pico-8 play session: no input (idle)

[t = 2 s] idle ~2s (no d-pad/buttons)
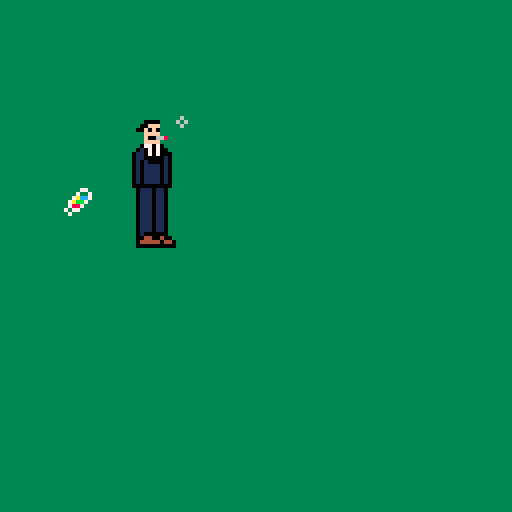
[t = 6 s] idle ~6s (no d-pad/buttons)
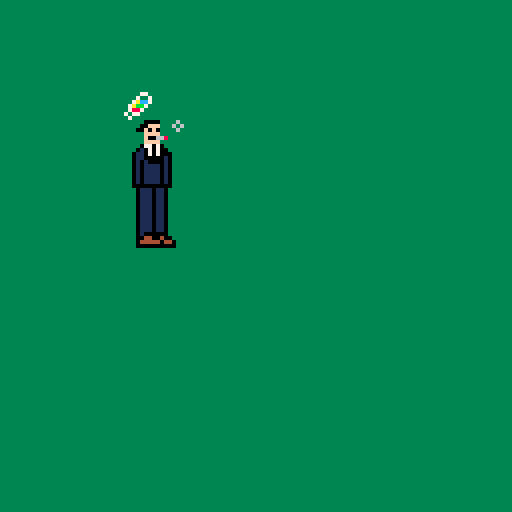
[t = 8 s] idle ~8s (no d-pad/buttons)
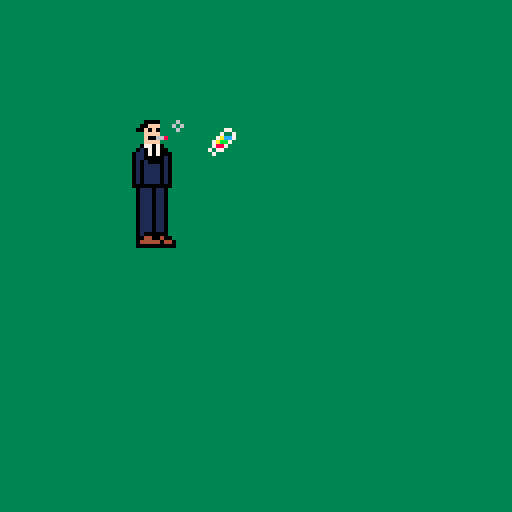

pico-8 cartridge
version 41
__lua__
--this is a heavy story game--
--made by eastern_magician--
function _init()
	palt(0, false)
	palt(14, true)
	interval=5
	x=30 y=30 f = false sp = 1 leg=33
	sec = 0
	hand=0
	legcheck = false
	smoke=0
	fp=0
	
	cola={
		zpush=0,
		xpush=0,
		mx=8,
		mxn=20,
		num=0,
		r=20,
		av=0.03,
		theta=0,
		group={}
	}
	
	for i=1,cola.mxn do
			cola.group[i]=0
	end

	t=0

end

function leg_change()
	if (sec%interval==0) then
		if (leg==33) then 
			leg = 35 legcheck=true
			return
		end
		if (leg==37) then 
			leg = 35 legcheck=false
			return
		end
		if (leg==35) then 
			if (legcheck) then
				leg=37
			else
				leg=33
			end
		end
	end
end

function update_smoke()
	if (sec%interval==0) then
		smoke+=1
		if (smoke==3) then
			smoke=0
		end
	end
end

function throw_cola()
	if (cola.num>0) then
		ii=true
		ij=0
		while ii do
			ij=ij+1
			if cola.group[ij]==0 then
				ii=false
			end
		end
		cola.group[ij]={
			x=x+5+cola.r*cos(cola.theta),
			y=y+12+cola.r*sin(cola.theta),
			vx=5*(1-2*fp),
			vy=0,
			dir=0
		}
		cola.num=cola.num-1
		cola.theta=cola.theta+1/cola.mx
	end
end

function _update()
	move=false
	sec+=1
	update_smoke()
	cola.theta=cola.theta+cola.av
	
	if (sec==60) then sec=0 end

	if btn(🅾️) then
	 if  cola.num<cola.mx and cola.zpush==1 then
			cola.num=cola.num+1
			sfx(3,3)
		end
		cola.zpush=0
	else
			cola.zpush=1
	end
	if btn(❎) then
		if cola.xpush==1 then
			throw_cola()
		end
		cola.xpush=0
	else
		cola.xpush=1
	end

	if (btn(⬆️)) then 
		y-=1 
		move=true
		if (btn(⬇️)) then
			move=false
		end
	end
	if (btn(⬇️)) then 
		y+=1 
		move=true
		if (btn(⬆️)) then
			move=false
		end
	end
	if (btn(➡️)) then 
		move=true
		if (btn(⬅️)) then
			move=false
			leg=33
			return
		end
		x+=1 
		f = false
		fp=0
		hand = 0
	end
	if (btn(⬅️)) then 
		move=true
		x-=1
		f = true
		fp=1
		hand = 1
	end
	if (move) then leg_change()
	else leg=33
	end
	for i=1,cola.mxn do
		if not ( cola.group[i] ==0) then
			cola.group[i].x=cola.group[i].x+cola.group[i].vx
			cola.group[i].y=cola.group[i].y+cola.group[i].vy
			cola.group[i].dir=(cola.group[i].dir+1)%4
			if cola.group[i].x^2+cola.group[i].y^2>1000000 then
				cola.group[i]=0
			end
		end			  
	end
end

function bl(x)
	if x==0 then
		return false
	else
		return true
	end
end

function _draw()
	cls(3)
	--music--
	if (t==0) then
		sfx(0,0)
		sfx(1,1)
	end
	if (t==128) then
		sfx(0,0)
		sfx(2,2)
	end
	t=(t+1)%256
	
	spr(sp, x, y, 2, 2, f, false)
	spr(leg, x, y+16, 2, 2, f, false)
	spr(16,x+8-(hand*11)-smoke*hand*2+smoke,y-smoke)
	if cola.num>0 then
		for i=0,cola.num-1 do
		
		 rot=cola.theta+1/cola.mx*i
		 
			spr(
				32,
				x+5+cola.r*cos(rot),
				y+12+cola.r*sin(rot),
				1,
				1
			)
		end
	end
	for i=1,cola.mxn do
		if not ( cola.group[i] ==0) then
		
			cd_short=cola.group[i].dir
			
			spr(
				32,
				cola.group[i].x,
				cola.group[i].y,
				1,
				1,
				bl(cd_short%2),
				bl((cd_short-cd_short%2)/2)
				)
		end
	end	
	
end
__gfx__
eeeeeeeeeeeeee0000eeeeee00eeeeeeeeeeeeeeeeeeeeeeeeeeeeeeeeeeeeeeeeeeeeeeeeeeeeeeeeeeeeeeeeeeeeeeeeeeeeeeeeeeeeeeeeeeeeeeeeeeeeee
eeeeeeeeeeeee00fffeeeeeeffeeeeeeeeeeeeeeeeeeeeeeeeeeeeeeeeeeeeeeeeeeeeeeeeeeeeeeeeeee8eeee8eeeeeeeeeeeeeeeeeeeeeeeeeeeeeeeeeeeee
ee7ee7eeeeee00f0f0eeeeeef0eeeeeeeeeeeeeeeeeeeeeeeeeeeeeeeeeeeeeeeeeeeeeeeeeeeeeeeeee44eeee44eeeeeeeeeeeeeeeeeeeeeeeeeeeeeeeeeeee
eee77eeeeeeeeeffffeeeeeeffeeeeeeeeeeeeeeeeeeeeeeeeeeeeeeeeeeeeeeeeeeeeeeeeeeeeeeeeeee44ee44eeeeeeeeeeeeeeeeeeeeeeeeeeeeeeeeeeeee
eee77eeeeeeeeef00668eeee0668eeeeeeeeeeeeeeeeeeeeeeeeeeeeeeeeeeeeeeeeeeeeeeeeeeeeeee484eeee484eeeeeeeeeeeeeeeeeeeeeeeeeeeeeeeeeee
ee7ee7eeeeeeeeffffeeeeeeffeeeeeeeeeeeeeeeeeeeeeeeeeeeeeeeeeeeeeeeeeeeeeeeeeeeeeeeeee448ee844eeeeeeeeeeeeeeeeeeeeeeeeeeeeeeeeeeee
eeeeeeeeeeeee077070eeeee070eeeeeeeeeeeeeeeeeeeeeeeeeeeeeeeeeeeeeeeeeeeeeeeeeeeeeeeeee84ee48eeeeeeeeeeeeeeeeeeeeeeeeeeeeeeeeeeeee
eeeeeeeeeeee01070700eeee0700eeeeeeeeeeeeeeeeeeeeeeeeeeeeeeeeeeeeeeeeeeeeeeeeeeeeeeeeee4444eeeeeeeeeeeeeeeeeeeeeeeeeeeeeeeeeeeeee
eeeeeeeeeee0110707000eee07000eeeeeeeeeeeeeeeeeeeeeeeeeeeeeeeeeeeeeeeeeeeeeeeeeeeeeeee334433eeeeeeeeeeeeeeeeeeeeeeeeeeeeeeeeeeeee
eeeee6eeeee0110000010eee00010eeeeeeeeeeeeeeeeeeeeeeeeeeeeeeeeeeeeeeeeeeeeeeeeeeeeeee34444443eeeeeeeeeeeeeeeeeeeeeeeeeeeeeeeeeeee
eeee6e6eeee0101000010eee01010eeeeeeeeeeeeeeeeeeeeeeeeeeeeeeeeeeeeeeeeeeeeeeeeeeeeee3343333433eeeeeeeeeeeeeeeeeeeeeeeeeeeeeeeeeee
eeeee6eeeee0101111010eee11010eeeeeeeeeeeeeeeeeeeeeeeeeeeeeeeeeeeeeeeeeeeeeeeeeeeee333333333333eeeeeeeeeeeeeeeeeeeeeeeeeeeeeeeeee
eeeeeeeeeee0101111010eee11010eeeeeeeeeeeeeeeeeeeeeeeeeeeeeeeeeeeeeeeeeeeeeeeeeeeee337733337733eeeeeeeeeeeeeeeeeeeeeeeeeeeeeeeeee
eeeeeeeeeee0101111010eee11010eeeeeeeeeeeeeeeeeeeeeeeeeeeeeeeeeeeeeeeeeeeeeeeeeeee33377333377333eeeeeeeeeeeeeeeeeeeeeeeeeeeeeeeee
eeeeeeeeeee0101111010eee11010eeeeeeeeeeeeeeeeeeeeeeeeeeeeeeeeeeeeeeeeeeeeeeeeeeee33370333307333eeeeeeeeeeeeeeeeeeeeeeeeeeeeeeeee
eeeeeeeeeee0101111010eee11010eeeeeeeeeeeeeeeeeeeeeeeeeeeeeeeeeeeeeeeeeeeeeeeeeeee33370333307333eeeeeeeeeeeeeeeeeeeeeeeeeeeeeeeee
eeeeeeeeeee0000000000eeeeee0000000000eeeeee0000000000eeeeeeeeeeeeeeeeeeeeeeeeeee3333333333333333eeeeeeeeeeeeeeeeeeeeeeeeeeeeeeee
eeeee77eeeee01110110eeeeeeee01110110eeeeeeee01110110eeeeeeeeeeeeeeeeeeeeeeeeeeee3333330330333333eeeeeeeeeeeeeeeeeeeeeeeeeeeeeeee
eeee7ee7eeee01110110eeeeeeee01110110eeeeeeee01110110eeeeeeeeeeeeeeeeeeeeeeeeeeeee33333333333333eeeeeeeeeeeeeeeeeeeeeeeeeeeeeeeee
eee7acc7eeee01110110eeeeeeee011100110eeeeeee01110110eeeeeeeeeeeeeeeeeeeeeeeeeeeeee3388877888333eeeeeeeeeeeeeeeeeeeeeeeeeeeeeeeee
ee7abb7eeeee01110110eeeeeeee011100110eeeeeee01110110eeeeeeeeeeeeeeeeeeeeeeeeeeeeee333888888333eeeeeeeeeeeeeeeeeeeeeeeeeeeeeeeeee
ee7887eeeeee01110110eeeeeeee0110ee0110eeeeee01110110eeeeeeeeeeeeeeeeeeeeeeeeeeeeeee3338888333eeeeeeeeeeeeeeeeeeeeeeeeeeeeeeeeeee
e7e77eeeeeee01110110eeeeeee01110ee0110eeeeee01110110eeeeeeeeeeeeeeeeeeeeeeeeeeeeeeee33333333eeeeeeeeeeeeeeeeeeeeeeeeeeeeeeeeeeee
ee7eeeeeeeee01110110eeeeeee01100ee0110eeeeee01110110eeeeeeeeeeeeeeeeeeeeeeeeeeeeeeeee333333eeeeeeeeeeeeeeeeeeeeeeeeeeeeeeeeeeeee
eeeeeeeeeeee01110110eeeeee01110eee01110eeeee0111010eeeeeeeeeeeeeeeeeeeeeeeeeeeeeeeeeeeeeeeeeeeeeeeeeeeeeeeeeeeeeeeeeeeeeeeeeeeee
eeeee77eeeee01110110eeeee01100eeee01110eeeee011100eeeeeeeeeeeeeeeeeeeeeeeeeeeeeeeeeeeeeeeeeeeeeeeeeeeeeeeeeeeeeeeeeeeeeeeeeeeeee
eeee7ee7eeee01110110eeeee0110eeeee00110eeeee01110eeeeeeeeeeeeeeeeeeeeeeeeeeeeeeeeeeeeeeeeeeeeeeeeeeeeeeeeeeeeeeeeeeeeeeeeeeeeeee
eee78887eeee01110110eeeee0110eeeeee0110eeee001110eeeeeeeeeeeeeeeeeeeeeeeeeeeeeeeeeeeeeeeeeeeeeeeeeeeeeeeeeeeeeeeeeeeeeeeeeeeeeee
ee78887eeeee01000000eeee0440eeeeeee0110eee0401000eeeeeeeeeeeeeeeeeeeeeeeeeeeeeeeeeeeeeeeeeeeeeeeeeeeeeeeeeeeeeeeeeeeeeeeeeeeeeee
ee7887eeeeee004400400eee04400eeeeee0440eee04004400eeeeeeeeeeeeeeeeeeeeeeeeeeeeeeeeeeeeeeeeeeeeeeeeeeeeeeeeeeeeeeeeeeeeeeeeeeeeee
e7e77eeeeeee0444440440eee0440eeeeee0440eee040444440eeeeeeeeeeeeeeeeeeeeeeeeeeeeeeeeeeeeeeeeeeeeeeeeeeeeeeeeeeeeeeeeeeeeeeeeeeeee
ee7eeeeeeeee0000000000eee0000eeeeeee0440eee00000000eeeeeeeeeeeeeeeeeeeeeeeeeeeeeeeeeeeeeeeeeeeeeeeeeeeeeeeeeeeeeeeeeeeeeeeeeeeee
eeeeeeeeeeeeeeeeeeeeeeeeeeeeeeeeeeeeeeeeeeeeeeeeeeeeeeeeeeeeeeeeeeeeeeeeeeeeeeeeeeeeeeeeeeeeeeeeeeeeeeeeeeeeeeeeeeeeeeeeeeeeeeee
eeeeeeeeeeeeeeeeeeeeeeeeeeeeeeeeeeeeeeeeeeeeeeeeeeeeeeeeeeeeeeeeeeeeeeeeeeeeeeeeeeeeeeeeeeeeeeeeeeeeeeeeeeeeeeeeeeeeeeeeeeeeeeee
eeeeeeeeeeeeeeeeeeeeeeeeeeeeeeeeeeeeeeeeeeeeeeeeeeeeeeeeeeeeeeeeeeeeeeeeeeeeeeeeeeeeeeeeeeeeeeeeeeeeeeeeeeeeeeeeeeeeeeeeeeeeeeee
eeeeeeeeeeeeeeeeeeeeeeeeeeeeeeeeeeeeeeeeeeeeeeeeeeeeeeeeeeeeeeeeeeeeeeeeeeeeeeeeeeeeeeeeeeeeeeeeeeeeeeeeeeeeeeeeeeeeeeeeeeeeeeee
eeeeeeeeeeeeeeeeeeeeeeeeeeeeeeeeeeeeeeeeeeeeeeeeeeeeeeeeeeeeeeeeeeeeeeeeeeeeeeeeeeeeeeeeeeeeeeeeeeeeeeeeeeeeeeeeeeeeeeeeeeeeeeee
eeeeeeeeeeeeeeeeeeeeeeeeeeeeeeeeeeeeeeeeeeeeeeeeeeeeeeeeeeeeeeeeeeeeeeeeeeeeeeeeeeeeeeeeeeeeeeeeeeeeeeeeeeeeeeeeeeeeeeeeeeeeeeee
eeeeeeeeeeeeeeeeeeeeeeeeeeeeeeeeeeeeeeeeeeeeeeeeeeeeeeeeeeeeeeeeeeeeeeeeeeeeeeeeeeeeeeeeeeeeeeeeeeeeeeeeeeeeeeeeeeeeeeeeeeeeeeee
eeeeeeeeeeeeeeeeeeeeeeeeeeeeeeeeeeeeeeeeeeeeeeeeeeeeeeeeeeeeeeeeeeeeeeeeeeeeeeeeeeeeeeeeeeeeeeeeeeeeeeeeeeeeeeeeeeeeeeeeeeeeeeee
eeeeeeeeeeeeeeeeeeeeeeeeeeeeeeeeeeeeeeeeeeeeeeeeeeeeeeeeeeeeeeeeeeeeeeeeeeeeeeeeeeeeeeeeeeeeeeeeeeeeeeeeeeeeeeeeeeeeeeeeeeeeeeee
eeeeeeeeeeeeeeeeeeeeeeeeeeeeeeeeeeeeeeeeeeeeeeeeeeeeeeeeeeeeeeeeeeeeeeeeeeeeeeeeeeeeeeeeeeeeeeeeeeeeeeeeeeeeeeeeeeeeeeeeeeeeeeee
eeeeeeeeeeeeeeeeeeeeeeeeeeeeeeeeeeeeeeeeeeeeeeeeeeeeeeeeeeeeeeeeeeeeeeeeeeeeeeeeeeeeeeeeeeeeeeeeeeeeeeeeeeeeeeeeeeeeeeeeeeeeeeee
eeeeeeeeeeeeeeeeeeeeeeeeeeeeeeeeeeeeeeeeeeeeeeeeeeeeeeeeeeeeeeeeeeeeeeeeeeeeeeeeeeeeeeeeeeeeeeeeeeeeeeeeeeeeeeeeeeeeeeeeeeeeeeee
eeeeeeeeeeeeeeeeeeeeeeeeeeeeeeeeeeeeeeeeeeeeeeeeeeeeeeeeeeeeeeeeeeeeeeeeeeeeeeeeeeeeeeeeeeeeeeeeeeeeeeeeeeeeeeeeeeeeeeeeeeeeeeee
eeeeeeeeeeeeeeeeeeeeeeeeeeeeeeeeeeeeeeeeeeeeeeeeeeeeeeeeeeeeeeeeeeeeeeeeeeeeeeeeeeeeeeeeeeeeeeeeeeeeeeeeeeeeeeeeeeeeeeeeeeeeeeee
eeeeeeeeeeeeeeeeeeeeeeeeeeeeeeeeeeeeeeeeeeeeeeeeeeeeeeeeeeeeeeeeeeeeeeeeeeeeeeeeeeeeeeeeeeeeeeeeeeeeeeeeeeeeeeeeeeeeeeeeeeeeeeee
eeeeeeeeeeeeeeeeeeeeeeeeeeeeeeeeeeeeeeeeeeeeeeeeeeeeeeeeeeeeeeeeeeeeeeeeeeeeeeeeeeeeeeeeeeeeeeeeeeeeeeeeeeeeeeeeeeeeeeeeeeeeeeee
eeeeeeeeeeeeeeeeeeeeeeeeeeeeeeeeeeeeeeeeeeeeeeeeeeeeeeeeeeeeeeeeeeeeeeeeeeeeeeeeeeeeeeeeeeeeeeeeeeeeeeeeeeeeeeeeeeeeeeeeeeeeeeee
eeeeeeeeeeeeeeeeeeeeeeeeeeeeeeeeeeeeeeeeeeeeeeeeeeeeeeeeeeeeeeeeeeeeeeeeeeeeeeeeeeeeeeeeeeeeeeeeeeeeeeeeeeeeeeeeeeeeeeeeeeeeeeee
eeeeeeeeeeeeeeeeeeeeeeeeeeeeeeeeeeeeeeeeeeeeeeeeeeeeeeeeeeeeeeeeeeeeeeeeeeeeeeeeeeeeeeeeeeeeeeeeeeeeeeeeeeeeeeeeeeeeeeeeeeeeeeee
eeeeeeeeeeeeeeeeeeeeeeeeeeeeeeeeeeeeeeeeeeeeeeeeeeeeeeeeeeeeeeeeeeeeeeeeeeeeeeeeeeeeeeeeeeeeeeeeeeeeeeeeeeeeeeeeeeeeeeeeeeeeeeee
eeeeeeeeeeeeeeeeeeeeeeeeeeeeeeeeeeeeeeeeeeeeeeeeeeeeeeeeeeeeeeeeeeeeeeeeeeeeeeeeeeeeeeeeeeeeeeeeeeeeeeeeeeeeeeeeeeeeeeeeeeeeeeee
eeeeeeeeeeeeeeeeeeeeeeeeeeeeeeeeeeeeeeeeeeeeeeeeeeeeeeeeeeeeeeeeeeeeeeeeeeeeeeeeeeeeeeeeeeeeeeeeeeeeeeeeeeeeeeeeeeeeeeeeeeeeeeee
eeeeeeeeeeeeeeeeeeeeeeeeeeeeeeeeeeeeeeeeeeeeeeeeeeeeeeeeeeeeeeeeeeeeeeeeeeeeeeeeeeeeeeeeeeeeeeeeeeeeeeeeeeeeeeeeeeeeeeeeeeeeeeee
eeeeeeeeeeeeeeeeeeeeeeeeeeeeeeeeeeeeeeeeeeeeeeeeeeeeeeeeeeeeeeeeeeeeeeeeeeeeeeeeeeeeeeeeeeeeeeeeeeeeeeeeeeeeeeeeeeeeeeeeeeeeeeee
eeeeeeeeeeeeeeeeeeeeeeeeeeeeeeeeeeeeeeeeeeeeeeeeeeeeeeeeeeeeeeeeeeeeeeeeeeeeeeeeeeeeeeeeeeeeeeeeeeeeeeeeeeeeeeeeeeeeeeeeeeeeeeee
eeeeeeeeeeeeeeeeeeeeeeeeeeeeeeeeeeeeeeeeeeeeeeeeeeeeeeeeeeeeeeeeeeeeeeeeeeeeeeeeeeeeeeeeeeeeeeeeeeeeeeeeeeeeeeeeeeeeeeeeeeeeeeee
eeeeeeeeeeeeeeeeeeeeeeeeeeeeeeeeeeeeeeeeeeeeeeeeeeeeeeeeeeeeeeeeeeeeeeeeeeeeeeeeeeeeeeeeeeeeeeeeeeeeeeeeeeeeeeeeeeeeeeeeeeeeeeee
eeeeeeeeeeeeeeeeeeeeeeeeeeeeeeeeeeeeeeeeeeeeeeeeeeeeeeeeeeeeeeeeeeeeeeeeeeeeeeeeeeeeeeeeeeeeeeeeeeeeeeeeeeeeeeeeeeeeeeeeeeeeeeee
eeeeeeeeeeeeeeeeeeeeeeeeeeeeeeeeeeeeeeeeeeeeeeeeeeeeeeeeeeeeeeeeeeeeeeeeeeeeeeeeeeeeeeeeeeeeeeeeeeeeeeeeeeeeeeeeeeeeeeeeeeeeeeee
eeeeeeeeeeeeeeeeeeeeeeeeeeeeeeeeeeeeeeeeeeeeeeeeeeeeeeeeeeeeeeeeeeeeeeeeeeeeeeeeeeeeeeeeeeeeeeeeeeeeeeeeeeeeeeeeeeeeeeeeeeeeeeee
eeeeeeeeeeeeeeeeeeeeeeeeeeeeeeeeeeeeeeeeeeeeeeeeeeeeeeeeeeeeeeeeeeeeeeeeeeeeeeeeeeeeeeeeeeeeeeeeeeeeeeeeeeeeeeeeeeeeeeeeeeeeeeee
eeeeeeeeeeeeeeeeeeeeeeeeeeeeeeeeeeeeeeeeeeeeeeeeeeeeeeeeeeeeeeeeeeeeeeeeeeeeeeeeeeeeeeeeeeeeeeeeeeeeeeeeeeeeeeeeeeeeeeeeeeeeeeee
eeeeeeeeeeeeeeeeeeeeeeeeeeeeeeeeeeeeeeeeeeeeeeeeeeeeeeeeeeeeeeeeeeeeeeeeeeeeeeeeeeeeeeeeeeeeeeeeeeeeeeeeeeeeeeeeeeeeeeeeeeeeeeee
eeeeeeeeeeeeeeeeeeeeeeeeeeeeeeeeeeeeeeeeeeeeeeeeeeeeeeeeeeeeeeeeeeeeeeeeeeeeeeeeeeeeeeeeeeeeeeeeeeeeeeeeeeeeeeeeeeeeeeeeeeeeeeee
eeeeeeeeeeeeeeeeeeeeeeeeeeeeeeeeeeeeeeeeeeeeeeeeeeeeeeeeeeeeeeeeeeeeeeeeeeeeeeeeeeeeeeeeeeeeeeeeeeeeeeeeeeeeeeeeeeeeeeeeeeeeeeee
eeeeeeeeeeeeeeeeeeeeeeeeeeeeeeeeeeeeeeeeeeeeeeeeeeeeeeeeeeeeeeeeeeeeeeeeeeeeeeeeeeeeeeeeeeeeeeeeeeeeeeeeeeeeeeeeeeeeeeeeeeeeeeee
eeeeeeeeeeeeeeeeeeeeeeeeeeeeeeeeeeeeeeeeeeeeeeeeeeeeeeeeeeeeeeeeeeeeeeeeeeeeeeeeeeeeeeeeeeeeeeeeeeeeeeeeeeeeeeeeeeeeeeeeeeeeeeee
eeeeeeeeeeeeeeeeeeeeeeeeeeeeeeeeeeeeeeeeeeeeeeeeeeeeeeeeeeeeeeeeeeeeeeeeeeeeeeeeeeeeeeeeeeeeeeeeeeeeeeeeeeeeeeeeeeeeeeeeeeeeeeee
eeeeeeeeeeeeeeeeeeeeeeeeeeeeeeeeeeeeeeeeeeeeeeeeeeeeeeeeeeeeeeeeeeeeeeeeeeeeeeeeeeeeeeeeeeeeeeeeeeeeeeeeeeeeeeeeeeeeeeeeeeeeeeee
eeeeeeeeeeeeeeeeeeeeeeeeeeeeeeeeeeeeeeeeeeeeeeeeeeeeeeeeeeeeeeeeeeeeeeeeeeeeeeeeeeeeeeeeeeeeeeeeeeeeeeeeeeeeeeeeeeeeeeeeeeeeeeee
eeeeeeeeeeeeeeeeeeeeeeeeeeeeeeeeeeeeeeeeeeeeeeeeeeeeeeeeeeeeeeeeeeeeeeeeeeeeeeeeeeeeeeeeeeeeeeeeeeeeeeeeeeeeeeeeeeeeeeeeeeeeeeee
eeeeeeeeeeeeeeeeeeeeeeeeeeeeeeeeeeeeeeeeeeeeeeeeeeeeeeeeeeeeeeeeeeeeeeeeeeeeeeeeeeeeeeeeeeeeeeeeeeeeeeeeeeeeeeeeeeeeeeeeeeeeeeee
eeeeeeeeeeeeeeeeeeeeeeeeeeeeeeeeeeeeeeeeeeeeeeeeeeeeeeeeeeeeeeeeeeeeeeeeeeeeeeeeeeeeeeeeeeeeeeeeeeeeeeeeeeeeeeeeeeeeeeeeeeeeeeee
eeeeeeeeeeeeeeeeeeeeeeeeeeeeeeeeeeeeeeeeeeeeeeeeeeeeeeeeeeeeeeeeeeeeeeeeeeeeeeeeeeeeeeeeeeeeeeeeeeeeeeeeeeeeeeeeeeeeeeeeeeeeeeee
eeeeeeeeeeeeeeeeeeeeeeeeeeeeeeeeeeeeeeeeeeeeeeeeeeeeeeeeeeeeeeeeeeeeeeeeeeeeeeeeeeeeeeeeeeeeeeeeeeeeeeeeeeeeeeeeeeeeeeeeeeeeeeee
eeeeeeeeeeeeeeeeeeeeeeeeeeeeeeeeeeeeeeeeeeeeeeeeeeeeeeeeeeeeeeeeeeeeeeeeeeeeeeeeeeeeeeeeeeeeeeeeeeeeeeeeeeeeeeeeeeeeeeeeeeeeeeee
eeeeeeeeeeeeeeeeeeeeeeeeeeeeeeeeeeeeeeeeeeeeeeeeeeeeeeeeeeeeeeeeeeeeeeeeeeeeeeeeeeeeeeeeeeeeeeeeeeeeeeeeeeeeeeeeeeeeeeeeeeeeeeee
eeeeeeeeeeeeeeeeeeeeeeeeeeeeeeeeeeeeeeeeeeeeeeeeeeeeeeeeeeeeeeeeeeeeeeeeeeeeeeeeeeeeeeeeeeeeeeeeeeeeeeeeeeeeeeeeeeeeeeeeeeeeeeee
eeeeeeeeeeeeeeeeeeeeeeeeeeeeeeeeeeeeeeeeeeeeeeeeeeeeeeeeeeeeeeeeeeeeeeeeeeeeeeeeeeeeeeeeeeeeeeeeeeeeeeeeeeeeeeeeeeeeeeeeeeeeeeee
eeeeeeeeeeeeeeeeeeeeeeeeeeeeeeeeeeeeeeeeeeeeeeeeeeeeeeeeeeeeeeeeeeeeeeeeeeeeeeeeeeeeeeeeeeeeeeeeeeeeeeeeeeeeeeeeeeeeeeeeeeeeeeee
eeeeeeeeeeeeeeeeeeeeeeeeeeeeeeeeeeeeeeeeeeeeeeeeeeeeeeeeeeeeeeeeeeeeeeeeeeeeeeeeeeeeeeeeeeeeeeeeeeeeeeeeeeeeeeeeeeeeeeeeeeeeeeee
eeeeeeeeeeeeeeeeeeeeeeeeeeeeeeeeeeeeeeeeeeeeeeeeeeeeeeeeeeeeeeeeeeeeeeeeeeeeeeeeeeeeeeeeeeeeeeeeeeeeeeeeeeeeeeeeeeeeeeeeeeeeeeee
eeeeeeeeeeeeeeeeeeeeeeeeeeeeeeeeeeeeeeeeeeeeeeeeeeeeeeeeeeeeeeeeeeeeeeeeeeeeeeeeeeeeeeeeeeeeeeeeeeeeeeeeeeeeeeeeeeeeeeeeeeeeeeee
eeeeeeeeeeeeeeeeeeeeeeeeeeeeeeeeeeeeeeeeeeeeeeeeeeeeeeeeeeeeeeeeeeeeeeeeeeeeeeeeeeeeeeeeeeeeeeeeeeeeeeeeeeeeeeeeeeeeeeeeeeeeeeee
eeeeeeeeeeeeeeeeeeeeeeeeeeeeeeeeeeeeeeeeeeeeeeeeeeeeeeeeeeeeeeeeeeeeeeeeeeeeeeeeeeeeeeeeeeeeeeeeeeeeeeeeeeeeeeeeeeeeeeeeeeeeeeee
eeeeeeeeeeeeeeeeeeeeeeeeeeeeeeeeeeeeeeeeeeeeeeeeeeeeeeeeeeeeeeeeeeeeeeeeeeeeeeeeeeeeeeeeeeeeeeeeeeeeeeeeeeeeeeeeeeeeeeeeeeeeeeee
eeeeeeeeeeeeeeeeeeeeeeeeeeeeeeeeeeeeeeeeeeeeeeeeeeeeeeeeeeeeeeeeeeeeeeeeeeeeeeeeeeeeeeeeeeeeeeeeeeeeeeeeeeeeeeeeeeeeeeeeeeeeeeee
eeeeeeeeeeeeeeeeeeeeeeeeeeeeeeeeeeeeeeeeeeeeeeeeeeeeeeeeeeeeeeeeeeeeeeeeeeeeeeeeeeeeeeeeeeeeeeeeeeeeeeeeeeeeeeeeeeeeeeeeeeeeeeee
eeeeeeeeeeeeeeeeeeeeeeeeeeeeeeeeeeeeeeeeeeeeeeeeeeeeeeeeeeeeeeeeeeeeeeeeeeeeeeeeeeeeeeeeeeeeeeeeeeeeeeeeeeeeeeeeeeeeeeeeeeeeeeee
eeeeeeeeeeeeeeeeeeeeeeeeeeeeeeeeeeeeeeeeeeeeeeeeeeeeeeeeeeeeeeeeeeeeeeeeeeeeeeeeeeeeeeeeeeeeeeeeeeeeeeeeeeeeeeeeeeeeeeeeeeeeeeee
eeeeeeeeeeeeeeeeeeeeeeeeeeeeeeeeeeeeeeeeeeeeeeeeeeeeeeeeeeeeeeeeeeeeeeeeeeeeeeeeeeeeeeeeeeeeeeeeeeeeeeeeeeeeeeeeeeeeeeeeeeeeeeee
eeeeeeeeeeeeeeeeeeeeeeeeeeeeeeeeeeeeeeeeeeeeeeeeeeeeeeeeeeeeeeeeeeeeeeeeeeeeeeeeeeeeeeeeeeeeeeeeeeeeeeeeeeeeeeeeeeeeeeeeeeeeeeee
eeeeeeeeeeeeeeeeeeeeeeeeeeeeeeeeeeeeeeeeeeeeeeeeeeeeeeeeeeeeeeeeeeeeeeeeeeeeeeeeeeeeeeeeeeeeeeeeeeeeeeeeeeeeeeeeeeeeeeeeeeeeeeee
eeeeeeeeeeeeeeeeeeeeeeeeeeeeeeeeeeeeeeeeeeeeeeeeeeeeeeeeeeeeeeeeeeeeeeeeeeeeeeeeeeeeeeeeeeeeeeeeeeeeeeeeeeeeeeeeeeeeeeeeeeeeeeee
eeeeeeeeeeeeeeeeeeeeeeeeeeeeeeeeeeeeeeeeeeeeeeeeeeeeeeeeeeeeeeeeeeeeeeeeeeeeeeeeeeeeeeeeeeeeeeeeeeeeeeeeeeeeeeeeeeeeeeeeeeeeeeee
eeeeeeeeeeeeeeeeeeeeeeeeeeeeeeeeeeeeeeeeeeeeeeeeeeeeeeeeeeeeeeeeeeeeeeeeeeeeeeeeeeeeeeeeeeeeeeeeeeeeeeeeeeeeeeeeeeeeeeeeeeeeeeee
eeeeeeeeeeeeeeeeeeeeeeeeeeeeeeeeeeeeeeeeeeeeeeeeeeeeeeeeeeeeeeeeeeeeeeeeeeeeeeeeeeeeeeeeeeeeeeeeeeeeeeeeeeeeeeeeeeeeeeeeeeeeeeee
eeeeeeeeeeeeeeeeeeeeeeeeeeeeeeeeeeeeeeeeeeeeeeeeeeeeeeeeeeeeeeeeeeeeeeeeeeeeeeeeeeeeeeeeeeeeeeeeeeeeeeeeeeeeeeeeeeeeeeeeeeeeeeee
eeeeeeeeeeeeeeeeeeeeeeeeeeeeeeeeeeeeeeeeeeeeeeeeeeeeeeeeeeeeeeeeeeeeeeeeeeeeeeeeeeeeeeeeeeeeeeeeeeeeeeeeeeeeeeeeeeeeeeeeeeeeeeee
eeeeeeeeeeeeeeeeeeeeeeeeeeeeeeeeeeeeeeeeeeeeeeeeeeeeeeeeeeeeeeeeeeeeeeeeeeeeeeeeeeeeeeeeeeeeeeeeeeeeeeeeeeeeeeeeeeeeeeeeeeeeeeee
eeeeeeeeeeeeeeeeeeeeeeeeeeeeeeeeeeeeeeeeeeeeeeeeeeeeeeeeeeeeeeeeeeeeeeeeeeeeeeeeeeeeeeeeeeeeeeeeeeeeeeeeeeeeeeeeeeeeeeeeeeeeeeee
eeeeeeeeeeeeeeeeeeeeeeeeeeeeeeeeeeeeeeeeeeeeeeeeeeeeeeeeeeeeeeeeeeeeeeeeeeeeeeeeeeeeeeeeeeeeeeeeeeeeeeeeeeeeeeeeeeeeeeeeeeeeeeee
eeeeeeeeeeeeeeeeeeeeeeeeeeeeeeeeeeeeeeeeeeeeeeeeeeeeeeeeeeeeeeeeeeeeeeeeeeeeeeeeeeeeeeeeeeeeeeeeeeeeeeeeeeeeeeeeeeeeeeeeeeeeeeee
eeeeeeeeeeeeeeeeeeeeeeeeeeeeeeeeeeeeeeeeeeeeeeeeeeeeeeeeeeeeeeeeeeeeeeeeeeeeeeeeeeeeeeeeeeeeeeeeeeeeeeeeeeeeeeeeeeeeeeeeeeeeeeee
eeeeeeeeeeeeeeeeeeeeeeeeeeeeeeeeeeeeeeeeeeeeeeeeeeeeeeeeeeeeeeeeeeeeeeeeeeeeeeeeeeeeeeeeeeeeeeeeeeeeeeeeeeeeeeeeeeeeeeeeeeeeeeee
eeeeeeeeeeeeeeeeeeeeeeeeeeeeeeeeeeeeeeeeeeeeeeeeeeeeeeeeeeeeeeeeeeeeeeeeeeeeeeeeeeeeeeeeeeeeeeeeeeeeeeeeeeeeeeeeeeeeeeeeeeeeeeee
eeeeeeeeeeeeeeeeeeeeeeeeeeeeeeeeeeeeeeeeeeeeeeeeeeeeeeeeeeeeeeeeeeeeeeeeeeeeeeeeeeeeeeeeeeeeeeeeeeeeeeeeeeeeeeeeeeeeeeeeeeeeeeee
eeeeeeeeeeeeeeeeeeeeeeeeeeeeeeeeeeeeeeeeeeeeeeeeeeeeeeeeeeeeeeeeeeeeeeeeeeeeeeeeeeeeeeeeeeeeeeeeeeeeeeeeeeeeeeeeeeeeeeeeeeeeeeee
eeeeeeeeeeeeeeeeeeeeeeeeeeeeeeeeeeeeeeeeeeeeeeeeeeeeeeeeeeeeeeeeeeeeeeeeeeeeeeeeeeeeeeeeeeeeeeeeeeeeeeeeeeeeeeeeeeeeeeeeeeeeeeee
eeeeeeeeeeeeeeeeeeeeeeeeeeeeeeeeeeeeeeeeeeeeeeeeeeeeeeeeeeeeeeeeeeeeeeeeeeeeeeeeeeeeeeeeeeeeeeeeeeeeeeeeeeeeeeeeeeeeeeeeeeeeeeee
eeeeeeeeeeeeeeeeeeeeeeeeeeeeeeeeeeeeeeeeeeeeeeeeeeeeeeeeeeeeeeeeeeeeeeeeeeeeeeeeeeeeeeeeeeeeeeeeeeeeeeeeeeeeeeeeeeeeeeeeeeeeeeee
eeeeeeeeeeeeeeeeeeeeeeeeeeeeeeeeeeeeeeeeeeeeeeeeeeeeeeeeeeeeeeeeeeeeeeeeeeeeeeeeeeeeeeeeeeeeeeeeeeeeeeeeeeeeeeeeeeeeeeeeeeeeeeee
eeeeeeeeeeeeeeeeeeeeeeeeeeeeeeeeeeeeeeeeeeeeeeeeeeeeeeeeeeeeeeeeeeeeeeeeeeeeeeeeeeeeeeeeeeeeeeeeeeeeeeeeeeeeeeeeeeeeeeeeeeeeeeee
eeeeeeeeeeeeeeeeeeeeeeeeeeeeeeeeeeeeeeeeeeeeeeeeeeeeeeeeeeeeeeeeeeeeeeeeeeeeeeeeeeeeeeeeeeeeeeeeeeeeeeeeeeeeeeeeeeeeeeeeeeeeeeee
eeeeeeeeeeeeeeeeeeeeeeeeeeeeeeeeeeeeeeeeeeeeeeeeeeeeeeeeeeeeeeeeeeeeeeeeeeeeeeeeeeeeeeeeeeeeeeeeeeeeeeeeeeeeeeeeeeeeeeeeeeeeeeee
eeeeeeeeeeeeeeeeeeeeeeeeeeeeeeeeeeeeeeeeeeeeeeeeeeeeeeeeeeeeeeeeeeeeeeeeeeeeeeeeeeeeeeeeeeeeeeeeeeeeeeeeeeeeeeeeeeeeeeeeeeeeeeee
eeeeeeeeeeeeeeeeeeeeeeeeeeeeeeeeeeeeeeeeeeeeeeeeeeeeeeeeeeeeeeeeeeeeeeeeeeeeeeeeeeeeeeeeeeeeeeeeeeeeeeeeeeeeeeeeeeeeeeeeeeeeeeee
eeeeeeeeeeeeeeeeeeeeeeeeeeeeeeeeeeeeeeeeeeeeeeeeeeeeeeeeeeeeeeeeeeeeeeeeeeeeeeeeeeeeeeeeeeeeeeeeeeeeeeeeeeeeeeeeeeeeeeeeeeeeeeee
eeeeeeeeeeeeeeeeeeeeeeeeeeeeeeeeeeeeeeeeeeeeeeeeeeeeeeeeeeeeeeeeeeeeeeeeeeeeeeeeeeeeeeeeeeeeeeeeeeeeeeeeeeeeeeeeeeeeeeeeeeeeeeee
eeeeeeeeeeeeeeeeeeeeeeeeeeeeeeeeeeeeeeeeeeeeeeeeeeeeeeeeeeeeeeeeeeeeeeeeeeeeeeeeeeeeeeeeeeeeeeeeeeeeeeeeeeeeeeeeeeeeeeeeeeeeeeee
eeeeeeeeeeeeeeeeeeeeeeeeeeeeeeeeeeeeeeeeeeeeeeeeeeeeeeeeeeeeeeeeeeeeeeeeeeeeeeeeeeeeeeeeeeeeeeeeeeeeeeeeeeeeeeeeeeeeeeeeeeeeeeee
eeeeeeeeeeeeeeeeeeeeeeeeeeeeeeeeeeeeeeeeeeeeeeeeeeeeeeeeeeeeeeeeeeeeeeeeeeeeeeeeeeeeeeeeeeeeeeeeeeeeeeeeeeeeeeeeeeeeeeeeeeeeeeee
eeeeeeeeeeeeeeeeeeeeeeeeeeeeeeeeeeeeeeeeeeeeeeeeeeeeeeeeeeeeeeeeeeeeeeeeeeeeeeeeeeeeeeeeeeeeeeeeeeeeeeeeeeeeeeeeeeeeeeeeeeeeeeee
eeeeeeeeeeeeeeeeeeeeeeeeeeeeeeeeeeeeeeeeeeeeeeeeeeeeeeeeeeeeeeeeeeeeeeeeeeeeeeeeeeeeeeeeeeeeeeeeeeeeeeeeeeeeeeeeeeeeeeeeeeeeeeee
eeeeeeeeeeeeeeeeeeeeeeeeeeeeeeeeeeeeeeeeeeeeeeeeeeeeeeeeeeeeeeeeeeeeeeeeeeeeeeeeeeeeeeeeeeeeeeeeeeeeeeeeeeeeeeeeeeeeeeeeeeeeeeee
eeeeeeeeeeeeeeeeeeeeeeeeeeeeeeeeeeeeeeeeeeeeeeeeeeeeeeeeeeeeeeeeeeeeeeeeeeeeeeeeeeeeeeeeeeeeeeeeeeeeeeeeeeeeeeeeeeeeeeeeeeeeeeee
__gff__
0000000000000000000000000000000000000000000000000000100000000000000000000000000000000000000000000000000000000000000000000000000000000000000000000000000000000000000000000000000000000000000000000000000000000000000000000000000000000000000000000000000000000000
0000000000000000000000000000000000000000000000000000000000000000000000000000000000000000000000000000000000000000000000000000000000000000000000000000000000000000000000000000000000000000000000000000000000000000000000000000000000000000000000000000000000000000
